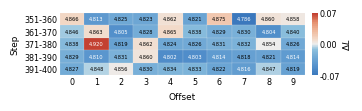

This chart was generated by the following Python code:
#!/usr/bin/env python3
"""
Compact heatmap for fault-injection eval-loss results.
Outputs a true vector PDF plus a raster PNG preview.
"""

import numpy as np
import matplotlib.pyplot as plt
from matplotlib.patches import Rectangle
from matplotlib.colors import LinearSegmentedColormap, TwoSlopeNorm

# ---------------------------------------------------------------------------
# Data
# ---------------------------------------------------------------------------

fault_losses = np.array([
    4.8662, 4.8130, 4.8247, 4.8229, 4.8617,
    4.8214, 4.8755, 4.7858, 4.8602, 4.8580,
    4.8457, 4.8633, 4.8053, 4.8277, 4.8646,
    4.8385, 4.8287, 4.8305, 4.8044, 4.8402,
    4.8375, 4.9203, 4.8195, 4.8623, 4.8244,
    4.8257, 4.8308, 4.8320, 4.8545, 4.8256,
    4.8294, 4.8102, 4.8314, 4.8596, 4.8023,
    4.8031, 4.8137, 4.8184, 4.8211, 4.8137,
    4.8269, 4.8478, 4.8562, 4.8301, 4.8337,
    4.8326, 4.8218, 4.8156, 4.8469, 4.8193,
])

baseline_losses = np.array([
    4.8118, 4.8674, 4.8528, 4.8199, 4.8456,
    4.8686, 4.8739, 4.8903, 4.8570, 4.8556,
])

mu_b = baseline_losses.mean()
sigma_b = baseline_losses.std(ddof=1)
dev = fault_losses - mu_b

within_1s = np.sum(np.abs(dev) <= 1 * sigma_b)
within_2s = np.sum(np.abs(dev) <= 2 * sigma_b)
print(f"Baseline: mu={mu_b:.4f}  sigma={sigma_b:.4f}")
print(f"|dev| <= 1*sigma: {within_1s}/50  |  <= 2*sigma: {within_2s}/50")

# ---------------------------------------------------------------------------
# Custom colormap: soft blue → white → warm salmon
# Matched to fault_heatmap_compact.png by pixel sampling
# ---------------------------------------------------------------------------

cmap_colors = [
    (0.00, (0.23, 0.47, 0.74)),   # deep blue
    (0.15, (0.33, 0.57, 0.80)),   # medium-dark blue
    (0.30, (0.45, 0.67, 0.84)),   # medium blue
    (0.42, (0.56, 0.76, 0.87)),   # light blue
    (0.50, (0.93, 0.93, 0.93)),   # near-white center
    (0.58, (0.95, 0.85, 0.78)),   # pale salmon
    (0.70, (0.94, 0.74, 0.63)),   # light salmon
    (0.85, (0.90, 0.56, 0.43)),   # medium salmon
    (1.00, (0.75, 0.22, 0.17)),   # deep red
]

cdict = {"red": [], "green": [], "blue": []}
for pos, (r, g, b) in cmap_colors:
    cdict["red"].append((pos, r, r))
    cdict["green"].append((pos, g, g))
    cdict["blue"].append((pos, b, b))

custom_cmap = LinearSegmentedColormap("SoftBlueWhiteSalmon", cdict, N=256)

# ---------------------------------------------------------------------------
# Figure — native IEEE single-column size.
# ---------------------------------------------------------------------------

plt.rcParams.update({
    "font.family": ["Arial", "Helvetica", "DejaVu Sans"],
    "font.size": 6.2,
    "axes.labelsize": 6.4,
    "xtick.labelsize": 5.8,
    "ytick.labelsize": 5.8,
    "pdf.fonttype": 42,
    "ps.fonttype": 42,
})

fig, ax = plt.subplots(figsize=(3.30, 0.98))

grid = dev.reshape(5, 10)
loss_grid = fault_losses.reshape(5, 10)

vmax = max(abs(dev.min()), abs(dev.max()))
norm = TwoSlopeNorm(vcenter=0.0, vmin=-vmax, vmax=vmax)

for i in range(5):
    for j in range(10):
        ax.add_patch(
            Rectangle(
                (j - 0.5, i - 0.5),
                1.0,
                1.0,
                facecolor=custom_cmap(norm(grid[i, j])),
                edgecolor="#f2f2f2",
                linewidth=0.10,
            )
        )

ax.set_xlim(-0.5, 9.5)
ax.set_ylim(4.5, -0.5)
ax.set_aspect("auto")
ax.set_xticks(np.arange(10))
ax.set_xticklabels([str(i) for i in range(10)])
ax.set_yticks(np.arange(5))
ax.set_yticklabels([f"{351 + 10 * i}-{360 + 10 * i}" for i in range(5)])
ax.set_xlabel("Offset")
ax.set_ylabel("Step")
for spine in ax.spines.values():
    spine.set_visible(False)
ax.tick_params(axis="both", which="both", length=0, pad=1.5)

for i in range(5):
    for j in range(10):
        val = grid[i, j]
        col = "white" if abs(val) > 0.55 * vmax else "black"
        ax.text(j, i, f"{loss_grid[i, j]:.3f}",
                ha="center", va="center", color=col, fontsize=3.7)

fig.subplots_adjust(left=0.13, right=0.875, bottom=0.32, top=0.96)
cax = fig.add_axes([0.895, 0.32, 0.018, 0.64])
steps = 96
for k in range(steps):
    y0 = k / steps
    value = norm.vmin + (norm.vmax - norm.vmin) * (k + 0.5) / steps
    cax.add_patch(
        Rectangle(
            (0, y0),
            1,
            1 / steps,
            facecolor=custom_cmap(norm(value)),
            edgecolor="none",
        )
    )
cax.set_xlim(0, 1)
cax.set_ylim(0, 1)
cax.set_xticks([])
tick_values = np.linspace(norm.vmin, norm.vmax, 3)
cax.set_yticks((tick_values - norm.vmin) / (norm.vmax - norm.vmin))
cax.set_yticklabels([f"{v:.2f}" for v in tick_values])
cax.yaxis.tick_right()
cax.yaxis.set_label_position("right")
cax.tick_params(axis="y", which="both", length=0, pad=1)
cax.set_ylabel("$\\Delta L$", labelpad=1)
for spine in cax.spines.values():
    spine.set_visible(False)

fig.savefig("./fault_heatmap.pdf", bbox_inches="tight", pad_inches=0.01)
fig.savefig("./fault_heatmap_compact.pdf", bbox_inches="tight", pad_inches=0.01)
fig.savefig("./fault_heatmap_new.png", dpi=300, bbox_inches="tight", pad_inches=0.01)
print("Saved: fault_heatmap.pdf, fault_heatmap_compact.pdf, fault_heatmap_new.png")
